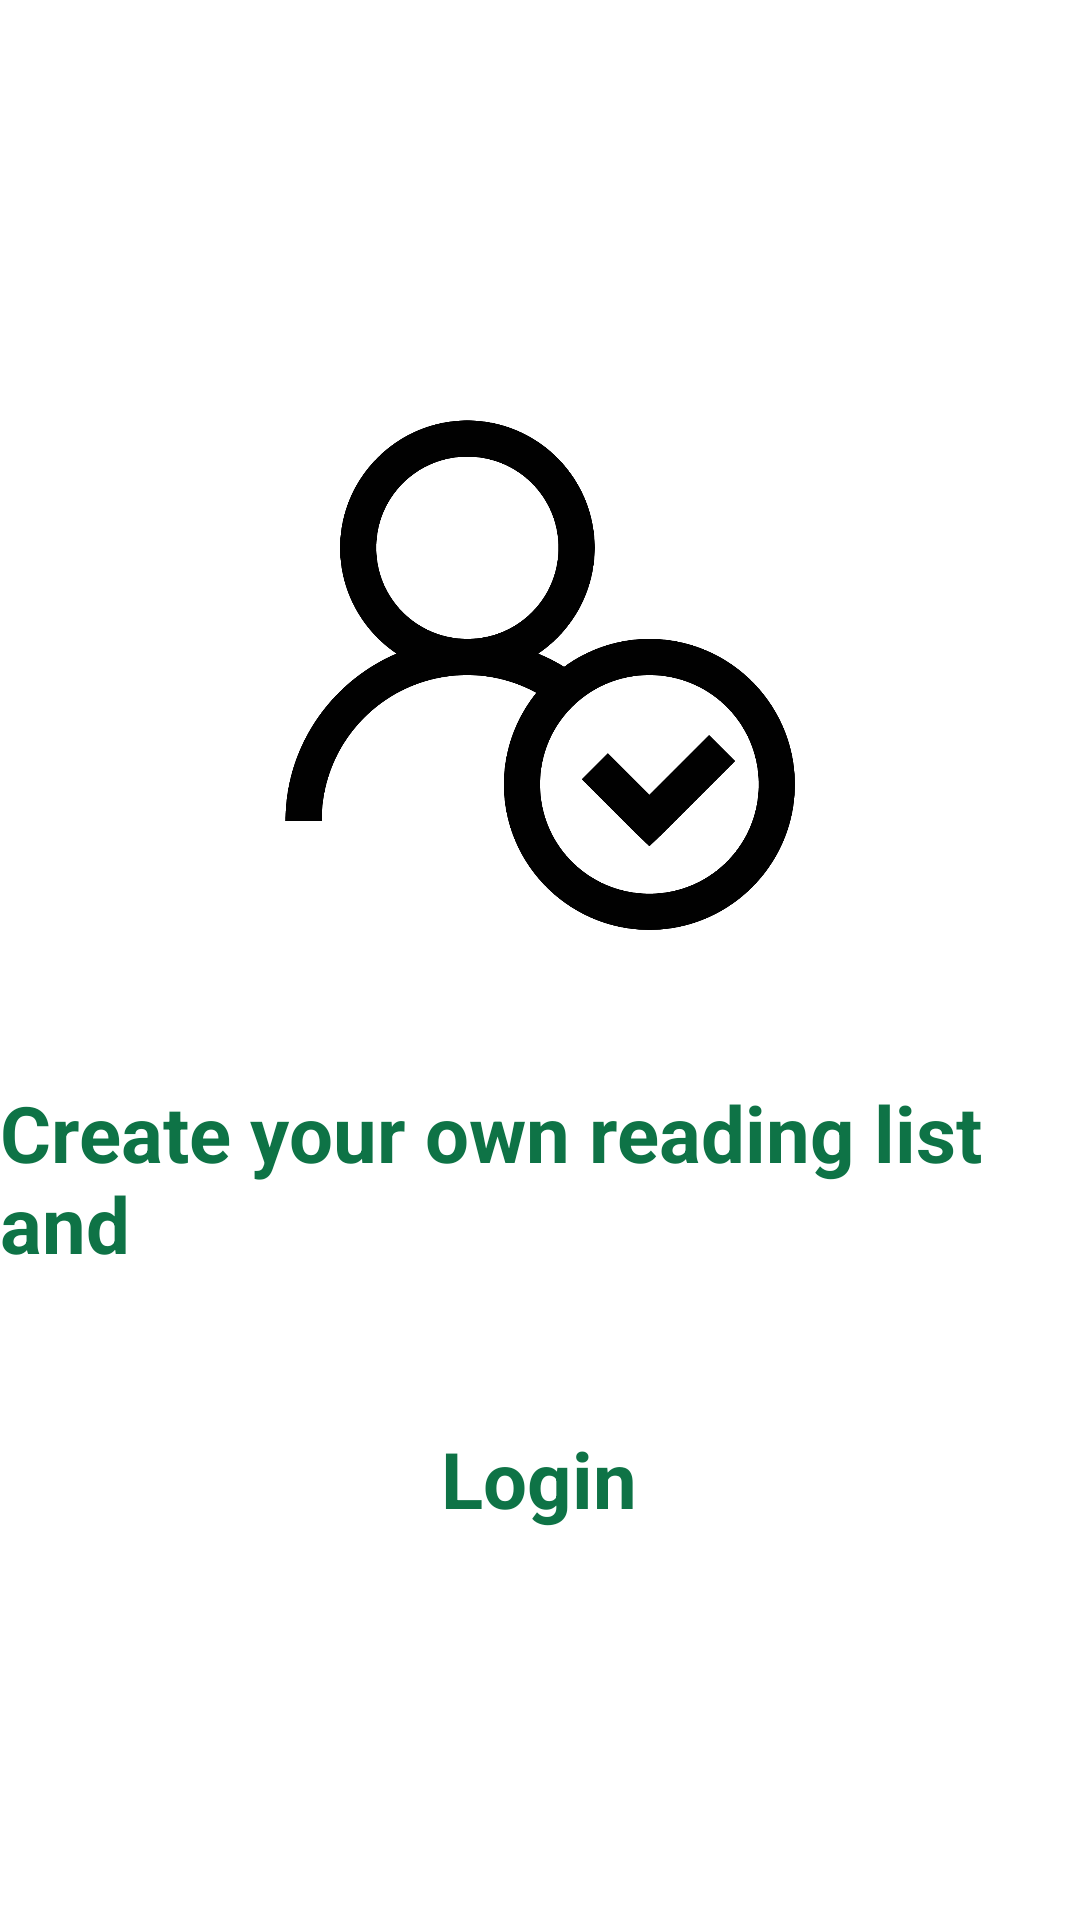

Here is an Android app screen rendered from its layout file. Give the layout XML and the strings, colors and styles it references.
<!-- AndroidManifest.xml: application theme AppTheme -->
<!-- res/layout/fragment_no_login_reading.xml -->
<?xml version="1.0" encoding="utf-8"?>
<androidx.constraintlayout.widget.ConstraintLayout xmlns:android="http://schemas.android.com/apk/res/android"
    xmlns:app="http://schemas.android.com/apk/res-auto"
    xmlns:tools="http://schemas.android.com/tools"
    android:layout_width="match_parent"
    android:layout_height="match_parent"
    android:background="@color/colorWhite"
    tools:context=".ui.fragments.notLoggedIn.historyAndReading.notLoggedInReading.NotLoggedInReading">


    <ImageView
        android:id="@+id/fragmentNoLoginReading_image_LoginIn"
        android:layout_width="190dp"
        android:layout_height="170dp"
        android:layout_marginTop="140dp"
        android:clickable="true"
        android:contentDescription="@string/clicktologinin"
        android:focusable="true"
        android:src="@drawable/not_login_reserv"
        app:layout_constraintEnd_toEndOf="parent"
        app:layout_constraintStart_toStartOf="parent"
        app:layout_constraintTop_toTopOf="parent" />

    <TextView
        android:id="@+id/fragment_no_login_reading_button_login"
        android:layout_width="250dp"
        android:layout_height="50dp"
        android:layout_marginTop="50dp"
        android:text="@string/login"
        android:textAlignment="center"
        android:textColor="@color/colorPrimaryGreen"
        android:textSize="26sp"
        android:textStyle="bold"
        app:layout_constraintEnd_toEndOf="parent"
        app:layout_constraintHorizontal_bias="0.496"
        app:layout_constraintStart_toStartOf="parent"
        app:layout_constraintTop_toBottomOf="@+id/fragment_no_login_reading_textView_CreateOwnReadingList" />

    <TextView
        android:id="@+id/fragment_no_login_reading_textView_CreateOwnReadingList"
        android:layout_width="wrap_content"
        android:layout_height="wrap_content"
        android:layout_marginTop="50dp"
        android:text="@string/create_your_own_reading_list"
        android:textColor="@color/colorPrimaryGreen"
        android:textSize="26sp"
        android:textStyle="bold"
        app:layout_constraintEnd_toEndOf="parent"
        app:layout_constraintStart_toStartOf="parent"
        app:layout_constraintTop_toBottomOf="@+id/fragmentNoLoginReading_image_LoginIn" />

</androidx.constraintlayout.widget.ConstraintLayout>
<!-- resources referenced by this layout -->
<resources>
  <color name="colorPrimaryGreen">#0E7346</color>
  <color name="colorWhite">#fff</color>
  <!-- drawable not_login_reserv: png bitmap (drawable, 32980 bytes) -->
  <string name="clicktologinin">ClickToLoginIn</string>
  <string name="create_your_own_reading_list">Create your own reading list and</string>
  <string name="login" translatable="false">Login</string>
  <style name="AppTheme" parent="Theme.AppCompat.Light.NoActionBar">
  
          
          <item name="colorPrimary">@color/colorPrimaryGreen</item>
          <item name="colorPrimaryDark">@color/colorPrimaryBlue</item>
          <item name="colorAccent">@color/colorAccent</item>
          <item name="colorOnBackground">@color/colorPrimaryBackground</item>
      </style>
  <color name="colorPrimaryBlue">#194B51</color>
  <color name="colorAccent">#CACD22</color>
  <color name="colorPrimaryBackground">#F1F1F1</color>
</resources>
